Image classification data set "dataset" (dilipraj-dev/AI_Based_Smart_Parking_Occupancy_Detection on GitHub). Class labels (2): occupied, vacant.

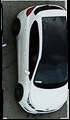
Label: occupied

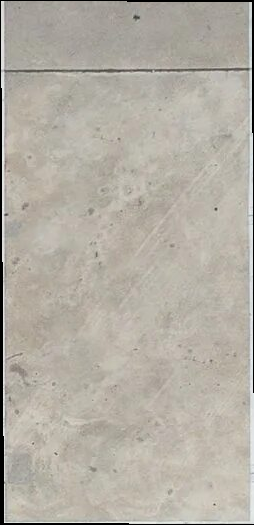
Label: vacant

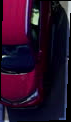
Label: occupied

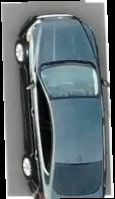
Label: occupied

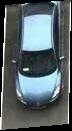
Label: occupied

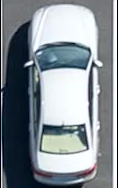
Label: occupied
